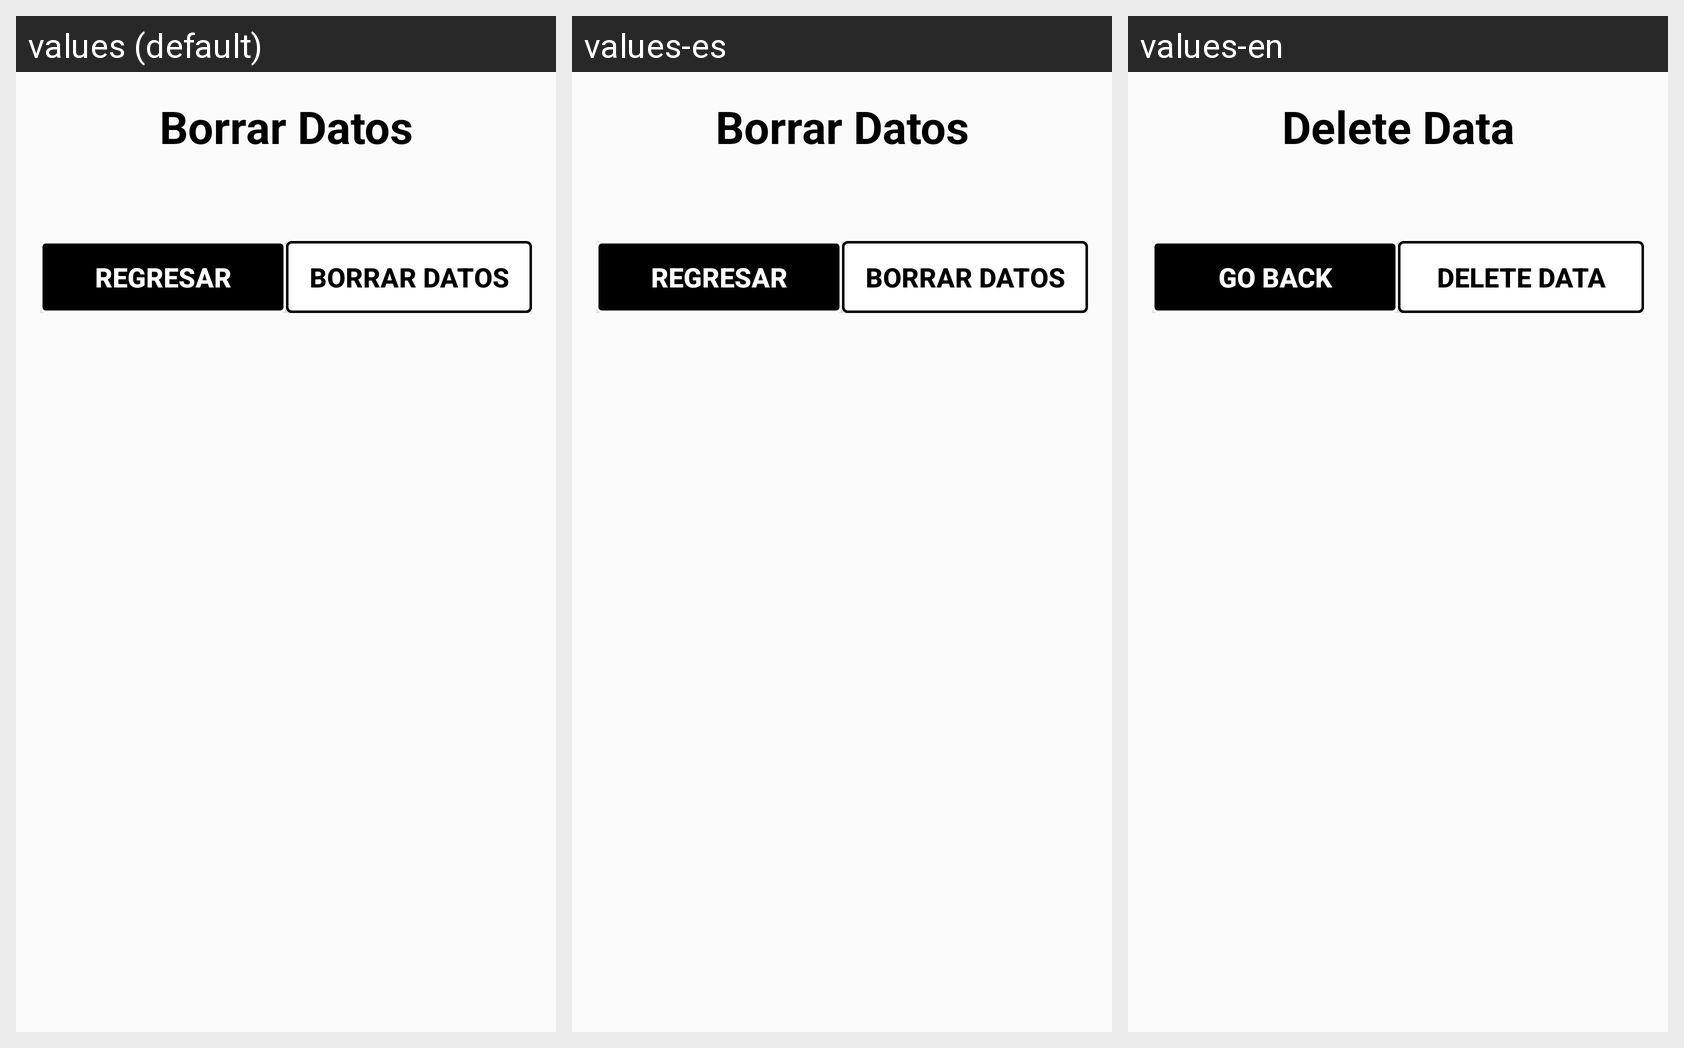

The same Android screen rendered under several of its app's locales, left to right. List the strings drawn on it with the default value and each locale's translation.
Android screen res/layout/clear_all_blood_pressure_data.xml rendered under 3 locales, left to right: values (default), values-es, values-en. Device: Nexus 5 (rendered at 1080×1920; each locale shown at half size, 540×960, under a caption strip naming it); theme AppTheme.
Strings drawn on this screen, with the default value and each locale's value (text and hints the layout hard-codes, and strings that could not be matched under every locale, appear in the picture but are not listed):

delete_data_button_text
  values: Borrar Datos
  values-es: Borrar Datos
  values-en: Delete Data

go_back_button_text
  values: Regresar
  values-es: Regresar
  values-en: Go Back
